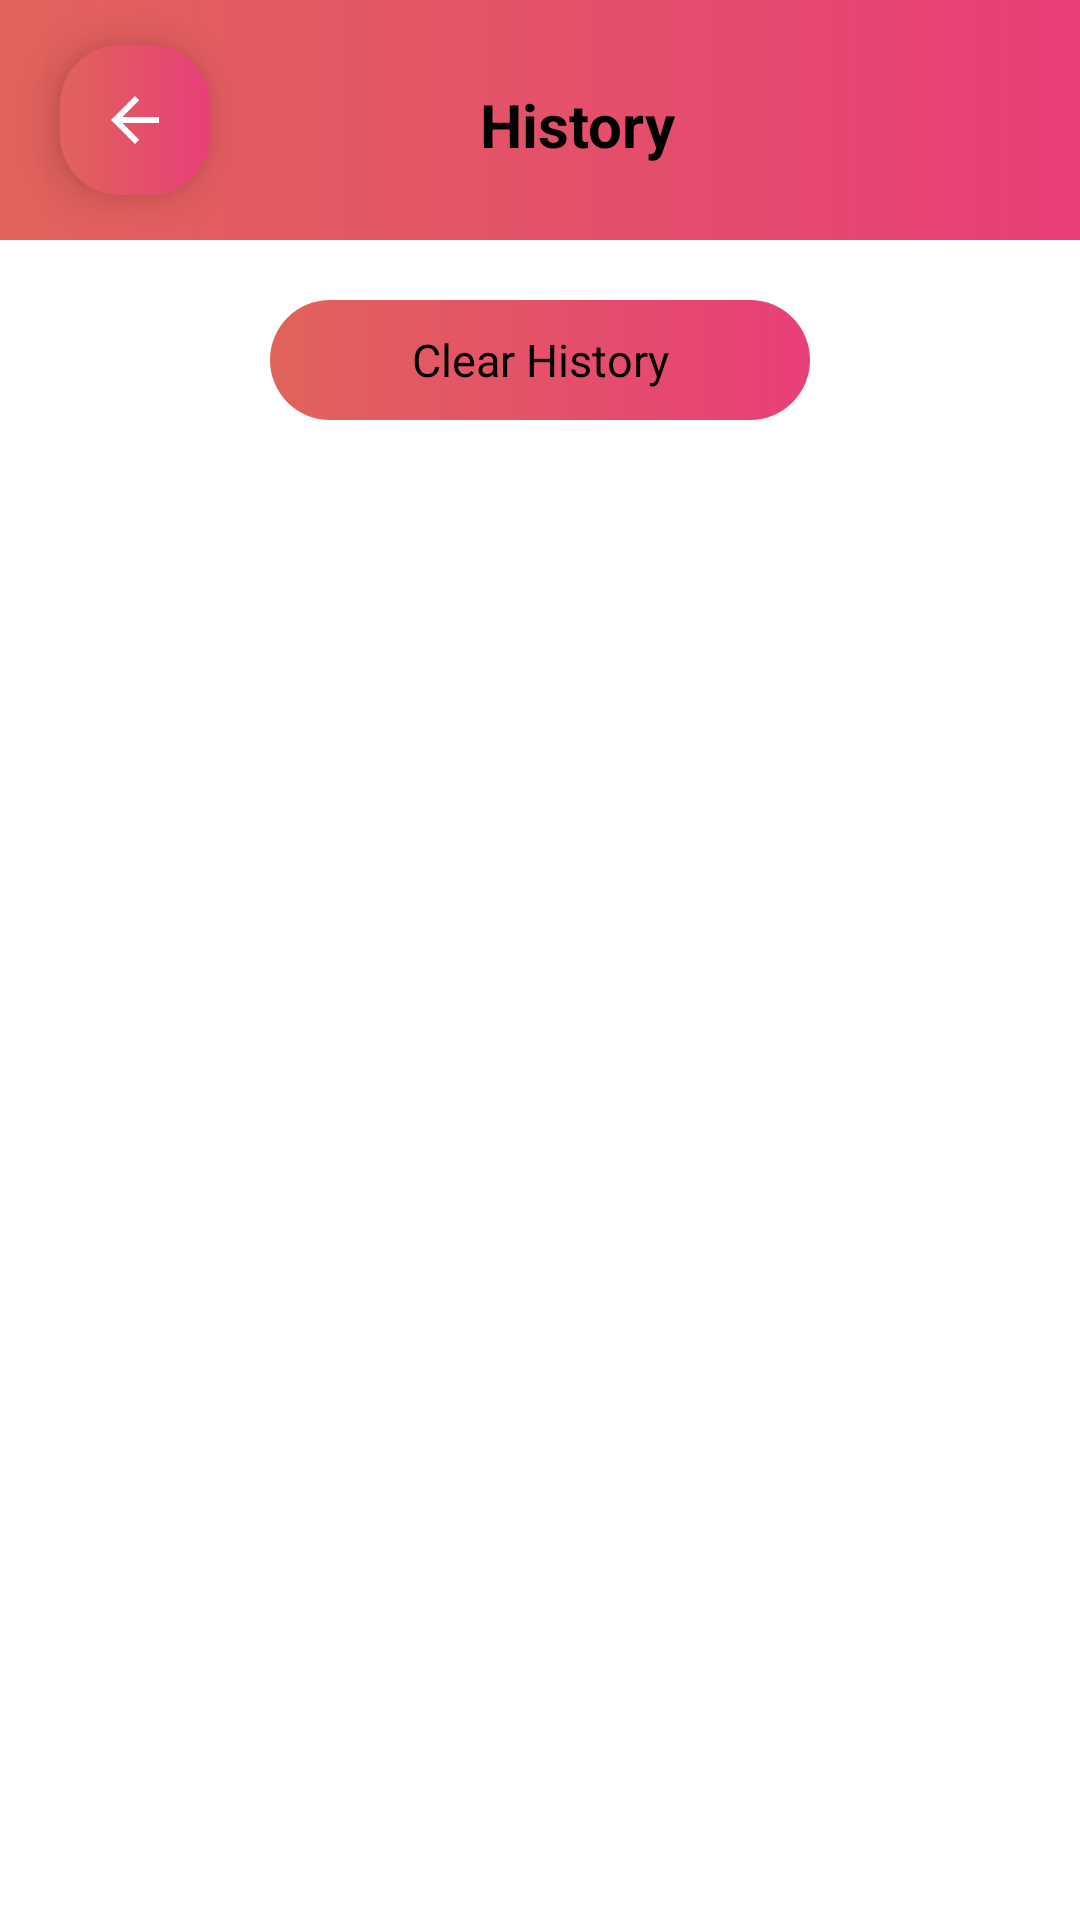

Write the Android layout XML for this screen, with the resource values it uses.
<!-- AndroidManifest.xml: application theme Theme.FoodApplication -->
<!-- res/layout/activity_main_history.xml -->
<?xml version="1.0" encoding="utf-8"?>
<androidx.constraintlayout.widget.ConstraintLayout xmlns:android="http://schemas.android.com/apk/res/android"
    xmlns:app="http://schemas.android.com/apk/res-auto"
    xmlns:tools="http://schemas.android.com/tools"
    android:layout_width="match_parent"
    android:layout_height="match_parent"
    tools:context=".MainHistory">

    <LinearLayout
        android:id="@+id/linearLayout5"
        android:layout_width="match_parent"
        android:layout_height="80dp"
        android:background="@drawable/title_bar"
        android:orientation="horizontal"
        app:layout_constraintEnd_toEndOf="parent"
        app:layout_constraintStart_toStartOf="parent"
        app:layout_constraintTop_toTopOf="parent">

        <ImageButton
            android:id="@+id/mainHistoryBack"
            android:layout_width="50dp"
            android:layout_height="50dp"
            android:layout_gravity="center"
            android:layout_marginLeft="20dp"
            android:background="@drawable/button"
            android:elevation="8dp"
            app:srcCompat="@drawable/abc_vector_test" />

        <TextView
            android:layout_width="wrap_content"
            android:layout_height="wrap_content"
            android:layout_marginLeft="90dp"
            android:layout_marginTop="28dp"
            android:text="History"
            android:textColor="@color/black"
            android:textSize="20dp"
            android:textStyle="bold"></TextView>
    </LinearLayout>

    <ListView
        android:id="@+id/mainHistoryList"
        android:layout_width="match_parent"
        android:layout_height="wrap_content"
        android:layout_marginTop="80dp"
        android:layout_marginRight="10dp"
        android:layout_marginLeft="10dp"
        android:divider="@null"
        android:dividerHeight="0dp"
        app:layout_constraintEnd_toEndOf="parent"
        app:layout_constraintStart_toStartOf="parent"
        app:layout_constraintTop_toBottomOf="@+id/linearLayout5" />

    <TextView
        android:id="@+id/mainHistoryEmpty"
        android:layout_width="wrap_content"
        android:layout_height="wrap_content"
        android:text="No Purchased history"
        android:textColor="@color/black"
        android:textSize="18dp"
        android:layout_marginTop="30dp"
        app:layout_constraintEnd_toEndOf="parent"
        app:layout_constraintStart_toStartOf="parent"
        app:layout_constraintTop_toBottomOf="@+id/linearLayout5" />

    <LinearLayout
        android:id="@+id/mainHistoryClear"
        android:layout_width="180dp"
        android:layout_height="40dp"
        android:background="@drawable/button"
        android:layout_marginTop="20dp"
        app:layout_constraintEnd_toEndOf="parent"
        app:layout_constraintStart_toStartOf="parent"
        app:layout_constraintTop_toBottomOf="@+id/linearLayout5">
        <TextView
            android:id="@+id/mainHistoryClearText"
            android:layout_width="match_parent"
            android:layout_height="match_parent"
            android:text="Clear History"
            android:textColor="@color/black"
            android:textSize="15dp"
            android:gravity="center"></TextView>
    </LinearLayout>
</androidx.constraintlayout.widget.ConstraintLayout>
<!-- resources referenced by this layout -->
<resources>
  <color name="black">#FF000000</color>
  <!-- drawable button (drawable) -->
  <?xml version="1.0" encoding="utf-8"?>
  <shape xmlns:android="http://schemas.android.com/apk/res/android">
      <corners android:radius="20dp"></corners>
      <gradient
          android:startColor="#E1635A"
          android:endColor="#E83F78"></gradient>
  </shape>
  <!-- drawable title_bar (drawable) -->
  <?xml version="1.0" encoding="utf-8"?>
  <shape xmlns:android="http://schemas.android.com/apk/res/android">
      <gradient
          android:startColor="#E1635A"
          android:endColor="#E83F78"></gradient>
  </shape>
  <style name="Theme.FoodApplication" parent="Theme.MaterialComponents.Light">
          
          <item name="colorPrimary">@color/title_bar</item>
          <item name="colorPrimaryVariant">@color/purple_700</item>
          <item name="colorOnPrimary">@color/white</item>
          
          <item name="colorSecondary">@color/teal_200</item>
          <item name="colorSecondaryVariant">@color/teal_700</item>
          <item name="colorOnSecondary">@color/white</item>
          
          <item name="android:statusBarColor" tools:targetApi="l">?attr/colorPrimaryVariant</item>
          
      </style>
  <color name="title_bar">#E83F78</color>
  <color name="purple_700">#FF3700B3</color>
  <color name="white">#FFFFFFFF</color>
  <color name="teal_200">#FF03DAC5</color>
  <color name="teal_700">#FF018786</color>
</resources>
